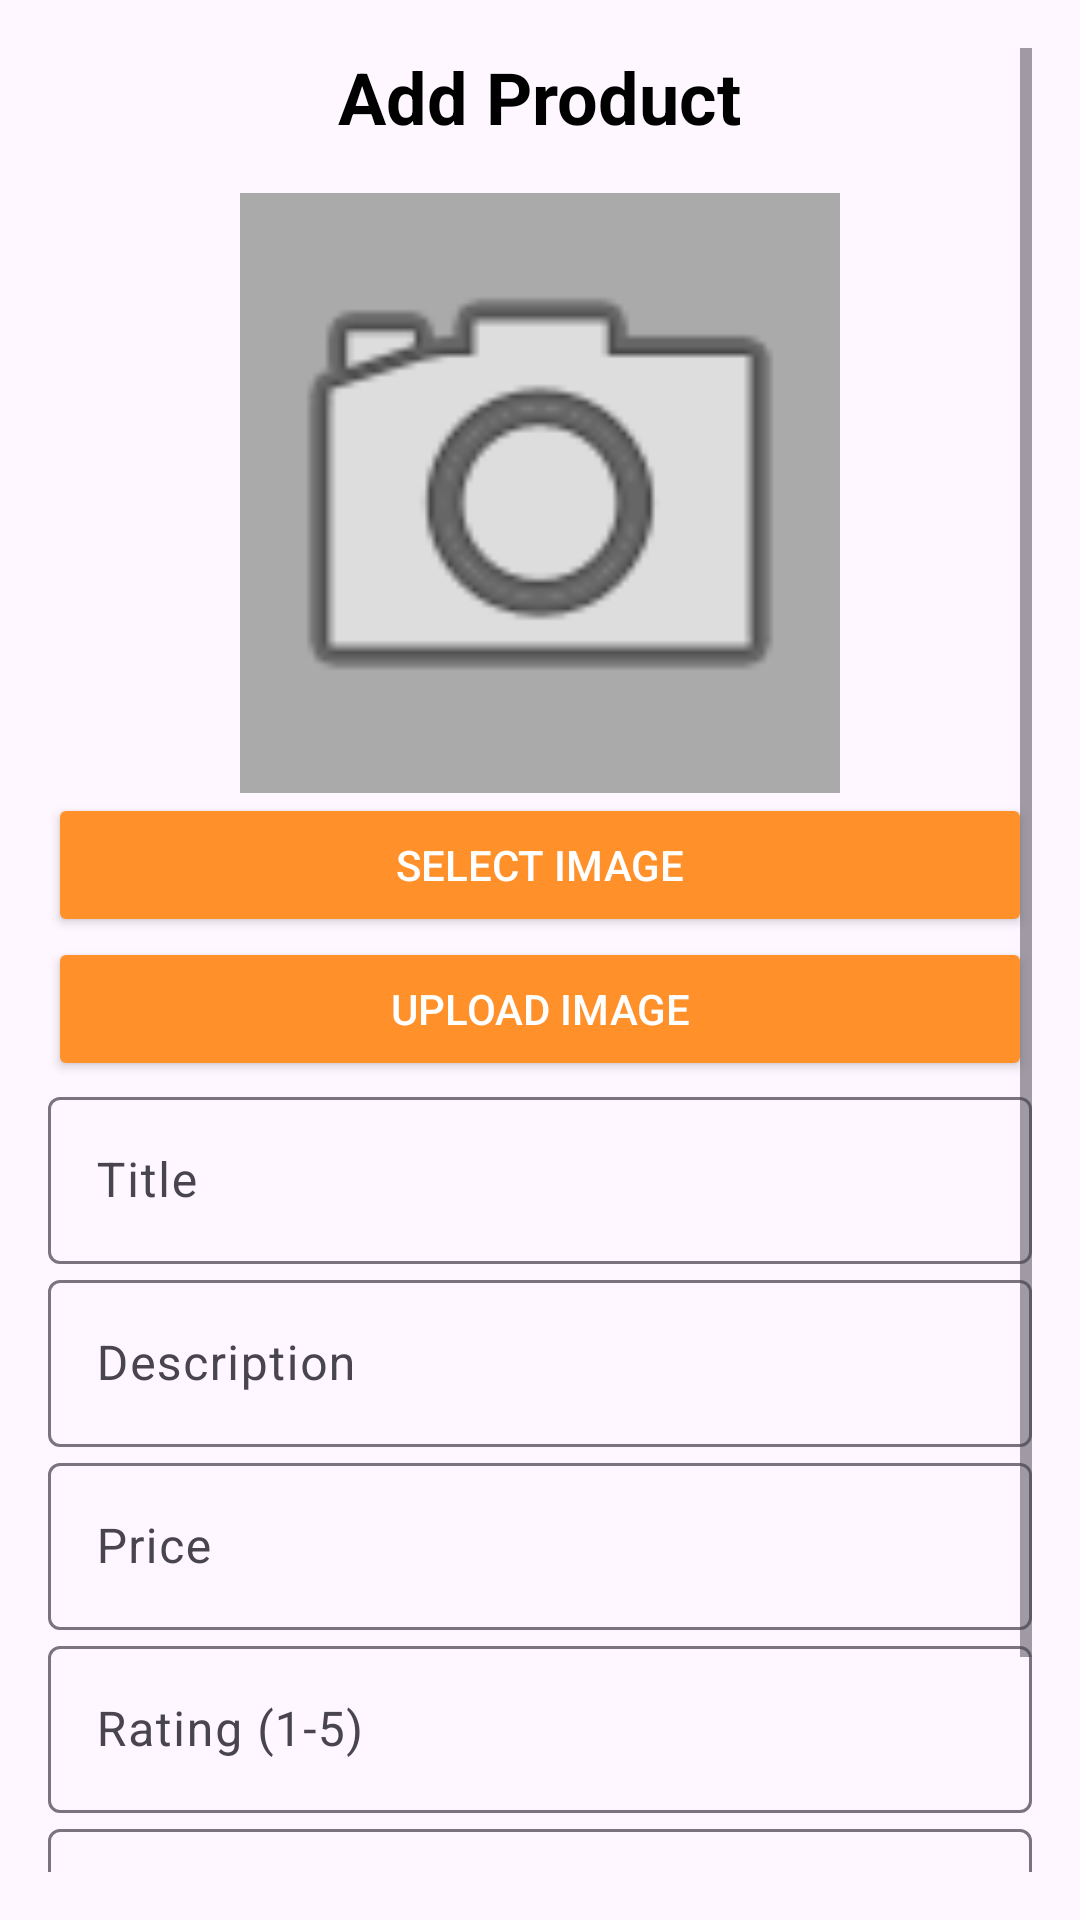

The Android layout XML behind this screen, and the referenced resources:
<!-- AndroidManifest.xml: application theme Theme.CoffeeAdmin -->
<!-- res/layout/activity_add_product.xml -->
<?xml version="1.0" encoding="utf-8"?>
<ScrollView xmlns:android="http://schemas.android.com/apk/res/android"
    xmlns:app="http://schemas.android.com/apk/res-auto"
    xmlns:tools="http://schemas.android.com/tools"
    android:layout_width="match_parent"
    android:layout_height="match_parent"
    android:padding="16dp"
    android:background="@drawable/light_gradient"
    tools:context=".AddProductActivity">

    <LinearLayout
        android:layout_width="match_parent"
        android:layout_height="wrap_content"
        android:orientation="vertical">

        
        <TextView
            android:layout_width="wrap_content"
            android:layout_height="wrap_content"
            android:text="Add Product"
            android:textColor="@color/black"
            android:textSize="24sp"
            android:textStyle="bold"
            android:layout_gravity="center"
            android:paddingBottom="16dp"/>

        
        <ImageView
            android:id="@+id/productImageView"
            android:layout_width="200dp"
            android:layout_height="200dp"
            android:layout_gravity="center"
            android:scaleType="centerCrop"
            android:src="@android:drawable/ic_menu_camera"
            android:background="@android:color/darker_gray"/>

        
        <Button
            android:id="@+id/selectImageButton"
            android:layout_width="match_parent"
            android:layout_height="wrap_content"
            android:textColor="@color/white"
            android:backgroundTint="@color/orange"
            android:text="Select Image"/>

        
        <Button
            android:id="@+id/uploadImageButton"
            android:layout_width="match_parent"
            android:textColor="@color/white"
            android:layout_height="wrap_content"
            android:backgroundTint="@color/orange"

            android:text="Upload Image"/>

        
        <com.google.android.material.textfield.TextInputLayout
            android:layout_width="match_parent"
            android:layout_height="wrap_content"
            android:hint="Title">

            <com.google.android.material.textfield.TextInputEditText
                android:id="@+id/titleEditText"
                android:layout_width="match_parent"
                android:layout_height="wrap_content"
                android:textColor="@color/black" />
        </com.google.android.material.textfield.TextInputLayout>

        
        <com.google.android.material.textfield.TextInputLayout
            android:layout_width="match_parent"
            android:layout_height="wrap_content"
            android:hint="Description">
            <com.google.android.material.textfield.TextInputEditText
                android:id="@+id/descriptionEditText"
                android:textColor="@color/black"
                android:layout_width="match_parent"
                android:layout_height="wrap_content"/>
        </com.google.android.material.textfield.TextInputLayout>

        
        <com.google.android.material.textfield.TextInputLayout
            android:layout_width="match_parent"
            android:layout_height="wrap_content"
            android:hint="Price">
            <com.google.android.material.textfield.TextInputEditText
                android:id="@+id/priceEditText"
                android:layout_width="match_parent"
                android:textColor="@color/black"
                android:layout_height="wrap_content"
                android:inputType="numberDecimal"/>

        </com.google.android.material.textfield.TextInputLayout>

        
        <com.google.android.material.textfield.TextInputLayout
            android:layout_width="match_parent"
            android:layout_height="wrap_content"
            android:hint="Rating (1-5)">
            <com.google.android.material.textfield.TextInputEditText
                android:id="@+id/ratingEditText"
                android:layout_width="match_parent"
                android:textColor="@color/black"
                android:layout_height="wrap_content"
                android:inputType="numberDecimal"/>
        </com.google.android.material.textfield.TextInputLayout>

        
        <com.google.android.material.textfield.TextInputLayout
            android:layout_width="match_parent"
            android:layout_height="wrap_content"
            android:hint="Extra Details">
            <com.google.android.material.textfield.TextInputEditText
                android:id="@+id/extraEditText"
                android:layout_width="match_parent"
                android:textColor="@color/black"
                android:layout_height="wrap_content"/>
        </com.google.android.material.textfield.TextInputLayout>

        
        <Button
            android:id="@+id/addProductButton"
            android:layout_width="match_parent"
            android:layout_height="wrap_content"
            android:text="Add Product"
            android:textColor="@color/white"

            android:backgroundTint="@color/orange"

            android:layout_marginTop="12dp"/>

    </LinearLayout>
</ScrollView>
<!-- resources referenced by this layout -->
<resources>
  <color name="black">#FF000000</color>
  <color name="orange">#FF902A</color>
  <color name="white">#FFFFFFFF</color>
  <style name="Theme.CoffeeAdmin" parent="Base.Theme.CoffeeAdmin" />
  <style name="Base.Theme.CoffeeAdmin" parent="Theme.Material3.DayNight.NoActionBar">
          
          
      </style>
</resources>
